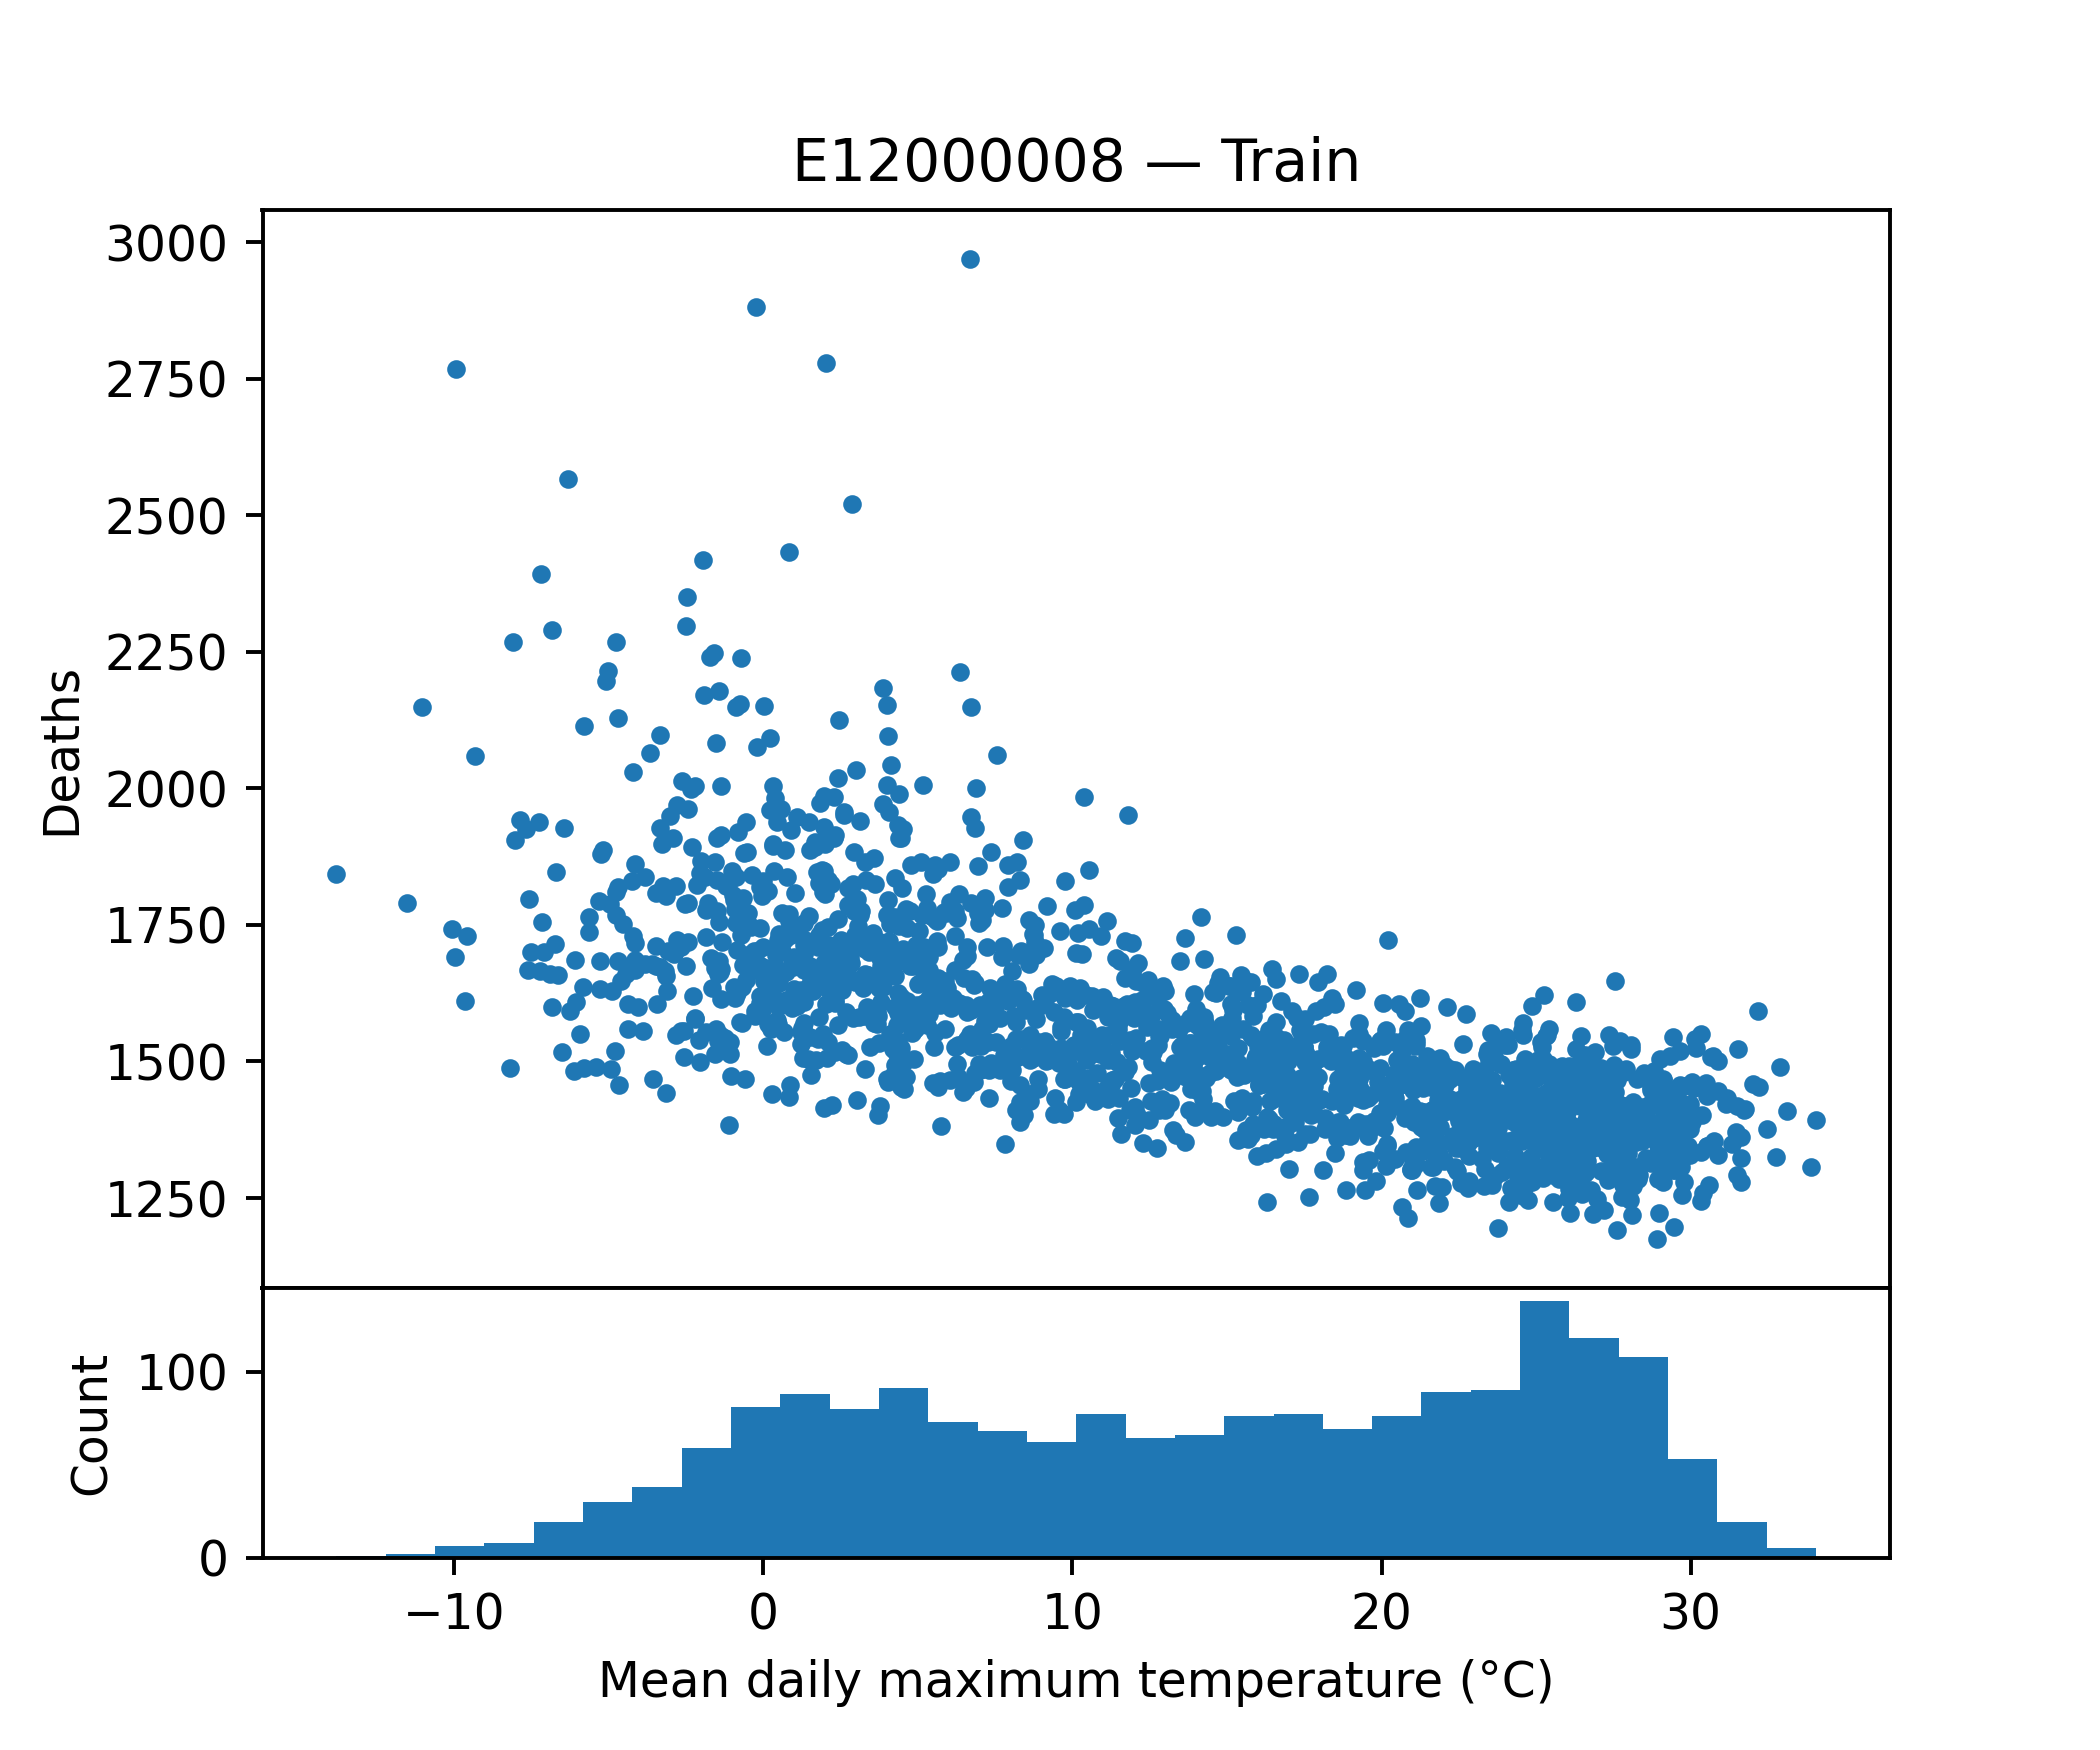

Source data for this figure (header and first rows):
tempmax, tempmin, temp, feelslikemax, feelslikemin, feelslike, humidity, precip, precipprob, precipcover, snowdepth, windspeed, winddir, sealevelpressure, cloudcover, visibility, deaths
16.79, 6.0, 11.31, 16.79, 4.9, 10.73, 72.51, 2.794, 14.29, 9.524, 0.0, 20.03, 151.7, 1019, 47.53, 25.51, 1514
14.54, 1.9, 8.357, 13.61, -2.043, 6.414, 60.59, 3.313, 71.43, 14.88, 1.0, 26.77, 210.4, 1012, 62.14, 22.51, 1628
0.3429, -4.757, -2.157, -2.243, -10.36, -6.243, 75.79, 1.512, 57.14, 16.07, 3.0, 21.54, 156.2, 1023, 75.13, 13.33, 1584
18.71, 8.314, 14.03, 18.71, 6.571, 13.63, 66.6, 1.715, 42.86, 11.91, 0.0, 26.26, 118.5, 1019, 61.44, 18.66, 1437
3.9, -3.571, -0.07143, 0.1857, -9.2, -5.014, 68.69, 3.758, 28.57, 11.31, 0.0, 29.74, 249.1, 1017, 70.67, 14.93, 1656
9.114, 3.986, 6.614, 8.271, 1.729, 4.871, 88.76, 3.929, 85.71, 31.55, 0.0, 18.33, 200.5, 1011, 90.84, 13.97, 1606
-3.143, -10.86, -6.414, -6.829, -14.56, -10.24, 75.94, 0.4961, 71.43, 9.524, 6.743, 20.6, 247.9, 1017, 82.84, 11.14, 1657
20.41, 8.857, 15.1, 20.27, 7.486, 14.46, 62.51, 0.7221, 42.86, 7.143, 0.0, 30.14, 192.1, 1016, 44.26, 14.97, 1477
-5.8, -13.86, -9.529, -9.457, -17.3, -13.5, 77.81, 0.9546, 42.86, 13.1, 22.11, 19.41, 170, 1023, 67.69, 11.59, 1488
29.07, 17.8, 23.64, 29.17, 17.8, 23.86, 55.16, 1.007, 14.29, 0.5957, 0.0, 22.96, 302.7, 1013, 35.9, 18.64, 1391
4.0, -1.729, 1.029, 1.786, -5.171, -1.771, 84.49, 1.218, 28.57, 13.1, 0.0, 16.17, 203, 1014, 57.07, 12.01, 1660
-0.6571, -5.586, -2.914, -4.614, -11.99, -8.271, 73.29, 0.2537, 42.86, 3.573, 13.19, 25.71, 226.5, 1020, 91.39, 11.91, 1747
20.19, 7.443, 13.8, 20.19, 6.057, 13.17, 63.4, 1.804, 42.86, 14.29, 0.0, 23.86, 274.4, 1012, 45.03, 14.86, 1348
2.886, -3.471, -0.5286, 0.1286, -8.457, -4.914, 86.09, 0.733, 71.43, 11.31, 9.2, 22.86, 174, 1015, 84.17, 10.53, 1824
24.83, 15.0, 19.49, 24.81, 15.0, 19.49, 74.51, 0.2344, 14.29, 2.976, 0.0, 15.16, 156.6, 1020, 39.31, 14.76, 1325
21.23, 10.8, 16.03, 21.23, 9.9, 15.77, 69.97, 7.764, 42.86, 20.24, 0.0, 27.69, 243.8, 1016, 57.13, 20.7, 1458
5.443, -1.443, 2.257, 2.343, -6.971, -2.114, 73.36, 1.658, 71.43, 23.21, 5.0, 28.57, 181.3, 1011, 77.26, 14.14, 1622
25.93, 15.11, 20.83, 26.19, 15.11, 20.89, 65.14, 1.551, 71.43, 20.83, 0.0, 20.17, 275.9, 1013, 57.43, 14.81, 1394
11.17, 3.443, 6.857, 9.957, -0.1143, 4.357, 71.17, 3.325, 57.14, 19.05, 0.0, 28.39, 193.8, 1007, 73.39, 17.39, 1604
10.24, 4.186, 6.9, 8.557, 1.243, 4.557, 80.37, 1.016, 57.14, 8.334, 0.02857, 22.17, 196, 1010, 89.74, 13.67, 1634
5.543, -2.157, 1.586, 3.471, -4.5, -0.9857, 83.01, 0.2836, 57.14, 10.12, 0.2, 17.01, 140.2, 1022, 61.06, 13.49, 1553
8.3, 1.443, 4.471, 6.857, -1.443, 2.171, 69.01, 0.1913, 42.86, 8.334, 0.0, 23.01, 272.5, 1014, 77.64, 15.14, 1457
23.59, 9.871, 16.39, 23.54, 9.471, 16.2, 65.6, 0.018, 42.86, 2.381, 0.0, 17.04, 191.8, 1022, 27.14, 14.43, 1273
24.01, 12.36, 18.09, 24.14, 12.23, 18.1, 75.47, 0.05057, 28.57, 1.786, 0.0, 20.16, 101.2, 1014, 52.6, 15.0, 1544
23.76, 17.07, 20.04, 23.87, 17.07, 20.04, 79.89, 19.15, 57.14, 22.02, 0.0, 20.06, 190, 1018, 82.07, 9.629, 1378
24.83, 14.44, 19.81, 24.93, 14.44, 19.84, 71.21, 0.02914, 28.57, 1.191, 0.0, 21.41, 133, 1019, 48.14, 15.83, 1381
26.84, 17.73, 22.01, 27.36, 17.73, 22.13, 73.84, 1.748, 71.43, 8.929, 0.0, 18.94, 238.6, 1014, 71.51, 12.83, 1373
15.47, 2.957, 9.086, 15.47, 2.0, 8.1, 71.2, 0.05886, 28.57, 1.786, 0.01429, 22.26, 251.3, 1023, 34.96, 13.76, 1627
3.757, -6.671, -1.457, 1.6, -8.486, -3.2, 58.81, 0.09043, 14.29, 1.19, 0.0, 14.41, 202.2, 1018, 32.34, 15.9, 1418
4.543, -3.943, 0.4286, 1.029, -8.9, -3.686, 65.0, 1.411, 71.43, 11.91, 6.5, 27.87, 154.6, 1018, 52.26, 14.36, 1499
23.84, 11.76, 17.57, 23.59, 11.13, 17.41, 66.64, 0.157, 28.57, 2.976, 0.0, 18.97, 237.5, 1018, 38.87, 15.53, 1442
7.371, 1.286, 4.129, 5.729, -2.514, 1.214, 74.93, 2.6, 28.57, 10.12, 0.0, 20.96, 218.1, 1020, 74.43, 14.26, 1594
9.686, 1.843, 5.843, 8.6, -0.1143, 3.957, 73.8, 1.278, 42.86, 9.524, 0.0, 19.4, 163.2, 1022, 68.67, 15.27, 1604
4.957, -2.771, 0.6714, 1.771, -7.729, -3.4, 78.83, 0.013, 14.29, 0.5957, 0.0, 22.2, 236.1, 1016, 43.66, 14.73, 1676
11.66, 3.6, 7.329, 11.06, -0.04286, 5.071, 73.47, 2.996, 85.71, 29.76, 0.3, 25.34, 192.8, 1010, 70.26, 13.67, 1601
19.43, 6.686, 12.83, 19.03, 6.1, 12.34, 72.84, 1.126, 42.86, 8.334, 0.0, 22.51, 210.2, 1016, 43.41, 14.83, 1487
26.73, 16.19, 21.43, 26.76, 16.19, 21.44, 74.16, 0.122, 14.29, 2.976, 0.0, 16.2, 140.9, 1020, 32.74, 14.0, 1379
5.343, 0.6429, 3.043, 1.571, -3.614, -1.043, 83.8, 1.203, 57.14, 12.5, 0.0, 26.37, 183.7, 1014, 86.63, 13.87, 1586
0.3571, -3.571, -1.386, -3.8, -8.8, -6.371, 84.16, 1.759, 100.0, 19.05, 1.15, 23.1, 243.4, 1013, 92.8, 12.76, 1848
2.314, -3.986, -0.6143, -1.114, -9.629, -5.057, 80.46, 0.3187, 42.86, 8.334, 3.0, 23.44, 216.6, 1018, 67.81, 13.81, 1607
15.83, 9.243, 12.34, 15.83, 7.3, 11.67, 80.34, 2.875, 71.43, 26.79, 0.0, 23.16, 90.43, 1022, 89.23, 15.63, 1583
17.49, 5.2, 11.24, 17.49, 3.071, 10.1, 53.97, 1.853, 28.57, 7.143, 0.0, 27.46, 155.5, 1012, 50.11, 20.41, 1527
19.73, 12.86, 16.59, 19.73, 12.63, 16.56, 78.56, 10.15, 57.14, 27.38, 0.0, 21.33, 184.8, 1021, 79.97, 16.5, 1380
7.486, -3.1, 2.171, 5.243, -5.529, -0.6, 63.4, 0.0, 0.0, 0.0, 7.986, 17.61, 215.3, 1022, 34.33, 13.94, 1602
1.514, -6.414, -2.143, -3.243, -13.01, -8.029, 71.04, 2.641, 42.86, 16.07, 0.0, 32.76, 232.2, 1018, 72.17, 17.03, 1642
-0.2143, -8.314, -4.729, -4.214, -14.51, -10.24, 77.06, 4.204, 42.86, 19.05, 2.714, 28.03, 250.3, 1024, 69.44, 12.83, 2076
26.41, 15.9, 21.66, 26.64, 15.9, 21.7, 64.33, 0.7731, 42.86, 10.12, 0.0, 20.94, 278.9, 1018, 39.36, 14.83, 1418
27.43, 15.77, 21.71, 27.53, 15.77, 21.73, 69.06, 0.4886, 28.57, 6.547, 0.0, 13.9, 170.3, 1017, 39.53, 12.94, 1305
14.13, 4.586, 9.043, 13.24, 2.071, 7.371, 56.64, 0.6083, 14.29, 6.547, 0.01429, 26.8, 205.7, 1019, 41.21, 15.71, 1519
24.49, 13.3, 18.89, 24.49, 13.3, 18.89, 72.96, 1.688, 57.14, 6.547, 0.0, 20.31, 230.1, 1019, 45.69, 21.14, 1357
14.19, 5.6, 9.8, 13.77, 3.171, 8.371, 69.43, 0.5314, 28.57, 7.739, 0.0, 21.34, 173.9, 1019, 69.97, 15.3, 1474
-4.9, -14.79, -9.571, -8.971, -21.53, -15.49, 75.04, 8.704, 71.43, 12.5, 21.81, 24.97, 172.6, 1022, 56.64, 13.14, 1629
25.71, 16.04, 21.07, 26.04, 16.04, 21.16, 69.53, 1.224, 57.14, 7.74, 0.0, 18.76, 146.8, 1016, 51.27, 14.49, 1331
0.5429, -5.9, -2.571, -4.1, -10.74, -7.657, 79.91, 2.972, 57.14, 5.357, 7.14, 25.43, 234.5, 1018, 62.67, 12.24, 1881
8.0, 0.5714, 4.143, 6.043, -2.0, 1.714, 72.74, 2.089, 57.14, 22.02, 0.0, 21.83, 214.7, 1021, 68.51, 13.17, 1529
14.21, 3.414, 8.729, 13.83, 2.4, 7.857, 63.77, 0.5137, 28.57, 4.166, 0.0, 21.89, 274.2, 1014, 45.89, 15.74, 1413
5.929, -1.843, 1.914, 3.114, -5.1, -1.4, 78.06, 0.2406, 28.57, 4.166, 0.0, 23.4, 176.5, 1015, 75.99, 15.16, 1606
2.314, -4.671, -1.171, -1.829, -10.84, -6.343, 74.46, 2.132, 85.71, 25.6, 7.12, 30.2, 222.8, 1016, 88.39, 18.46, 1613
27.3, 17.09, 22.33, 28.34, 17.09, 22.63, 70.89, 2.254, 28.57, 8.334, 0.0, 21.11, 176.8, 1016, 46.8, 12.3, 1346
0.9143, -8.386, -3.643, -3.743, -14.57, -9.4, 69.36, 4.56, 71.43, 22.02, 3.08, 29.79, 184.3, 1024, 75.74, 11.26, 1682
... 1,771 more rows
